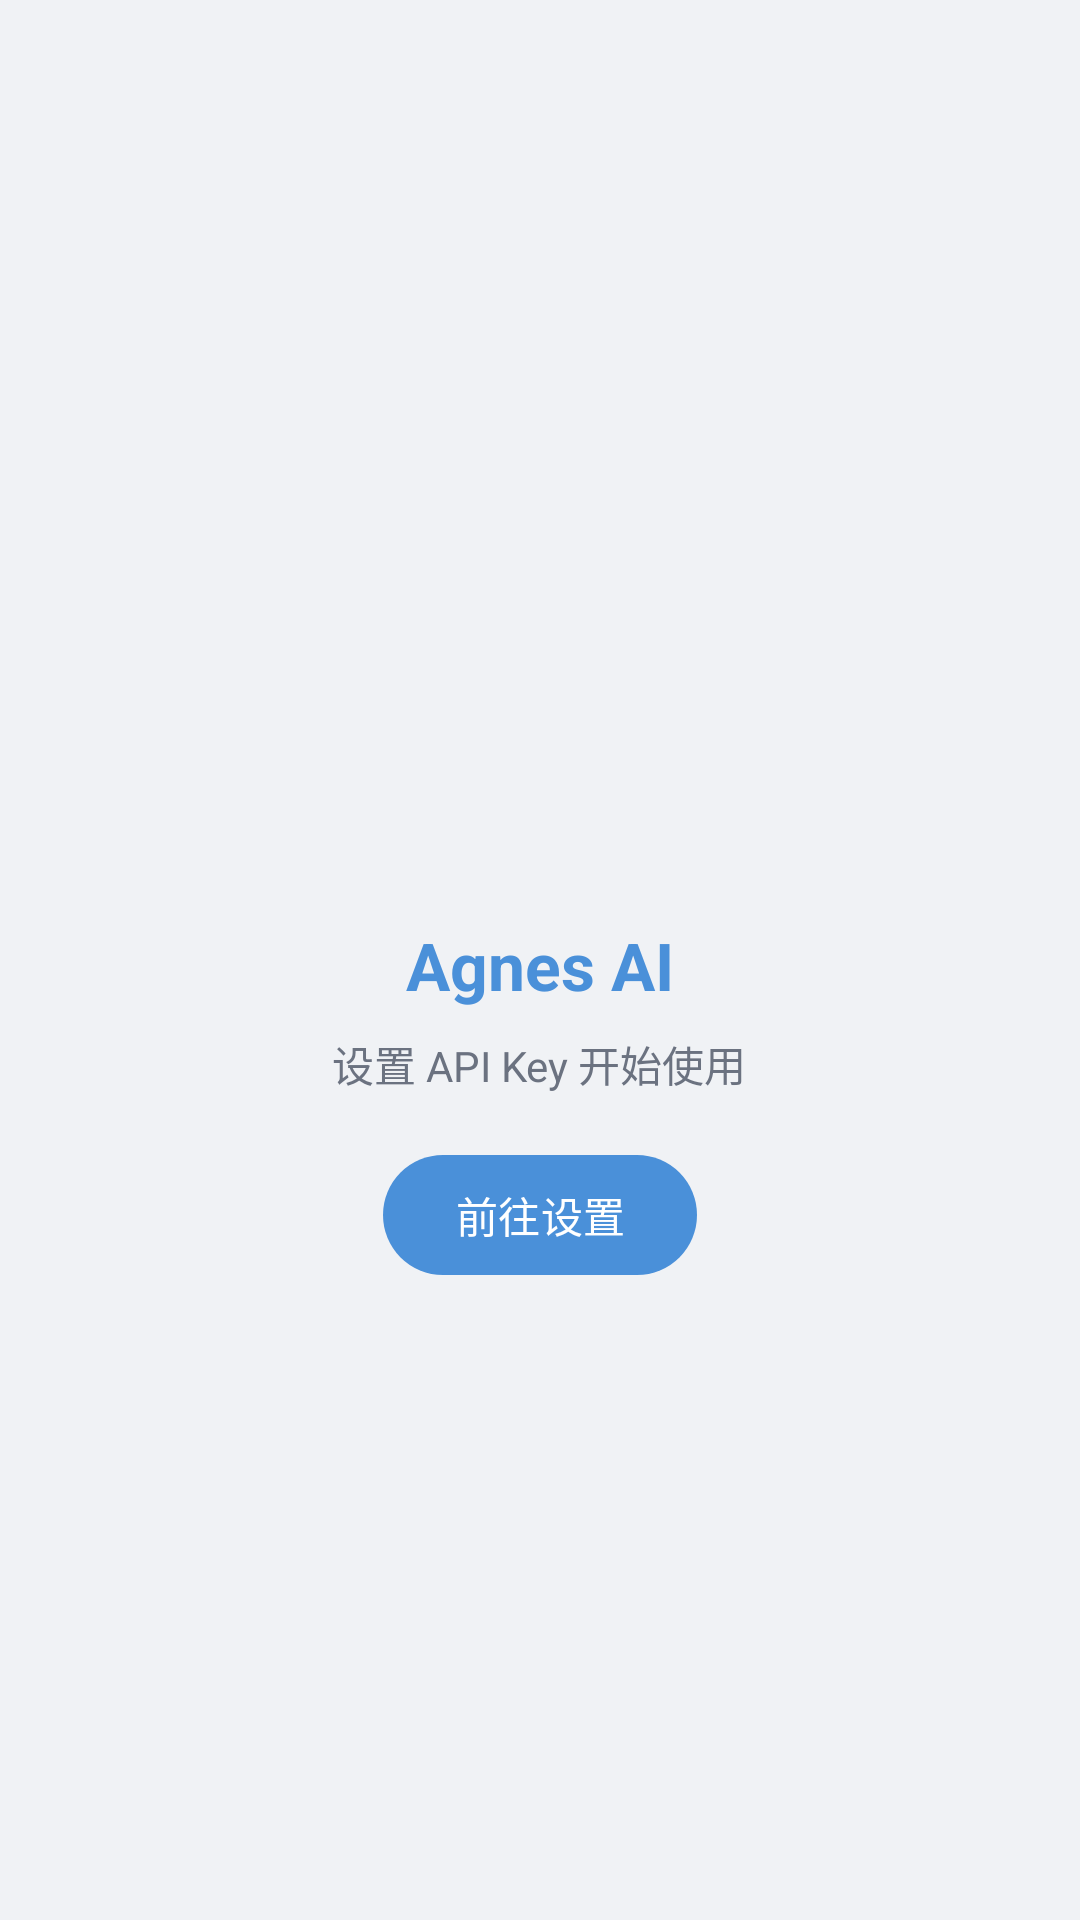

Layout XML and referenced resources for this Android screen:
<!-- AndroidManifest.xml: application theme Theme.AgnesApp -->
<!-- res/layout/fragment_welcome.xml -->
<?xml version="1.0" encoding="utf-8"?>
<LinearLayout xmlns:android="http://schemas.android.com/apk/res/android"
    android:layout_width="match_parent"
    android:layout_height="match_parent"
    android:background="@color/agnes_bg"
    android:gravity="center"
    android:orientation="vertical"
    android:padding="@dimen/margin_medium">

    <ImageView
        android:layout_width="80dp"
        android:layout_height="80dp"
        android:src="@drawable/ic_launcher"
        android:contentDescription="Agnes AI Logo"
        android:layout_marginBottom="@dimen/margin_medium" />

    <TextView
        android:layout_width="wrap_content"
        android:layout_height="wrap_content"
        android:text="Agnes AI"
        android:textColor="@color/agnes_primary"
        android:textSize="@dimen/text_size_title"
        android:textStyle="bold"
        android:layout_marginBottom="@dimen/margin_small" />

    <TextView
        android:layout_width="wrap_content"
        android:layout_height="wrap_content"
        android:text="设置 API Key 开始使用"
        android:textColor="@color/agnes_text_secondary"
        android:textSize="@dimen/text_size_normal"
        android:gravity="center" />

    <com.google.android.material.button.MaterialButton
        android:id="@+id/btn_go_to_settings"
        android:layout_width="wrap_content"
        android:layout_height="wrap_content"
        android:text="前往设置"
        android:layout_marginTop="@dimen/margin_medium" />

</LinearLayout>
<!-- resources referenced by this layout -->
<resources>
  <color name="agnes_bg">#F0F2F5</color>
  <color name="agnes_primary">#4A90D9</color>
  <color name="agnes_text_secondary">#6B7280</color>
  <dimen name="margin_medium">16dp</dimen>
  <dimen name="margin_small">8dp</dimen>
  <dimen name="text_size_normal">14sp</dimen>
  <dimen name="text_size_title">22sp</dimen>
  <!-- drawable ic_launcher (mipmap-hdpi) -->
  <?xml version="1.0" encoding="utf-8"?>
  <layer-list xmlns:android="http://schemas.android.com/apk/res/android">
      <item>
          <shape android:shape="rectangle">
              <solid android:color="@color/agnes_primary" />
              <corners android:radius="8dp" />
          </shape>
      </item>
  </layer-list>
  <style name="Theme.AgnesApp" parent="Theme.Material3.Light.NoActionBar">
          <item name="colorPrimary">@color/agnes_primary</item>
          <item name="colorPrimaryVariant">@color/agnes_primary_dark</item>
          <item name="colorOnPrimary">@color/white</item>
          <item name="android:statusBarColor">@color/agnes_primary</item>
          <item name="android:navigationBarColor">@color/agnes_surface</item>
          <item name="android:windowLightStatusBar">true</item>
          <item name="android:windowBackground">@color/agnes_bg</item>
      </style>
  <color name="agnes_primary_dark">#2E6DB0</color>
  <color name="white">#FFFFFF</color>
  <color name="agnes_surface">#FFFFFF</color>
</resources>
